Run: headless pygame with SDL's dummy video driver; simulated clock (each Clock.tick advances the game by its frame time, no real sleeping); random seed 0; keys injected as events and as key.get_pressed() state; no mouse input.
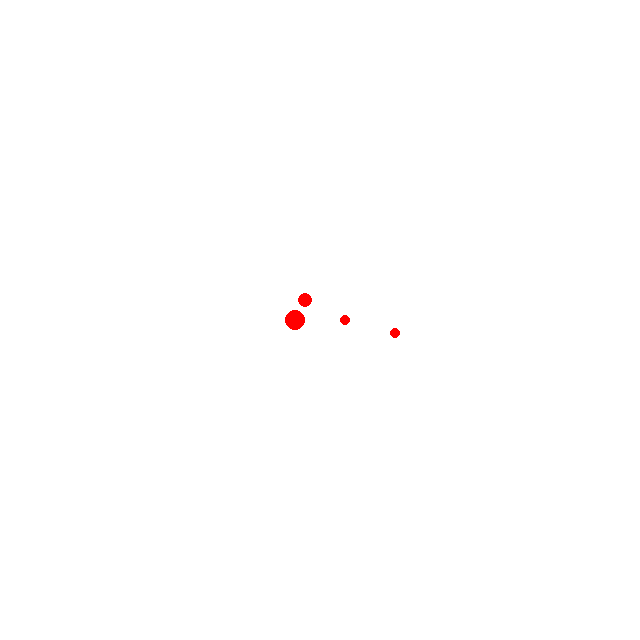
Frame 1 of 4 · flips 1–60 · no input
Frame 2 of 4 · flips 61–180 · tapped SPACE, RETURN · held RIGHT (→), D · screen unchanged from frame 1, image omitted
Frame 3 of 4 · flips 181–300 · held DOWN (↓), S · screen unchanged from frame 2, image omitted
Frame 4 of 4 · flips 301–420 · held LEFT (←), A, UP (↑), W · screen unchanged from frame 3, image omitted

The pygame program that drew these frames:

import pygame
import sys
from dataclasses import dataclass

pygame.init()

# Screen settings
WIDTH, HEIGHT = 640, 640
screen = pygame.display.set_mode((WIDTH, HEIGHT))
pygame.display.set_caption("2D Collision simulation")

# Colors
WHITE = (255, 255, 255)
RED = (255, 0, 0)

# Convert Cartesian (x, y) to Pygame coordinates
def to_pygame_coords(pos):
    return int(WIDTH // 2 + pos[0]), int(HEIGHT // 2 - pos[1])

@dataclass
class body:
    mass: float
    position: tuple
    radius: float = 5
    velocity: tuple = (0, 0)


bodies = []
bodies.append(body(mass=1.0, position=(-25, 0), radius=10))
bodies.append(body(mass=1.0, position=(25,0)))
bodies.append(body(mass=1.0, position=(-15, 20), radius=7))
bodies.append(body(mass=1.0, position=(75,-13)))


def main():
    clock = pygame.time.Clock()

    while True:
        screen.fill(WHITE)  # Clear screen

        for event in pygame.event.get():
            if event.type == pygame.QUIT:
                pygame.quit()
                sys.exit()

        # Draw circles at specified points
        for obj in bodies:
            pygame_coords = to_pygame_coords(obj.position)
            pygame.draw.circle(screen, RED, pygame_coords, obj.radius)

        pygame.display.flip()  # Update display
        clock.tick(60)  # Limit to 60 FPS
        
main()
